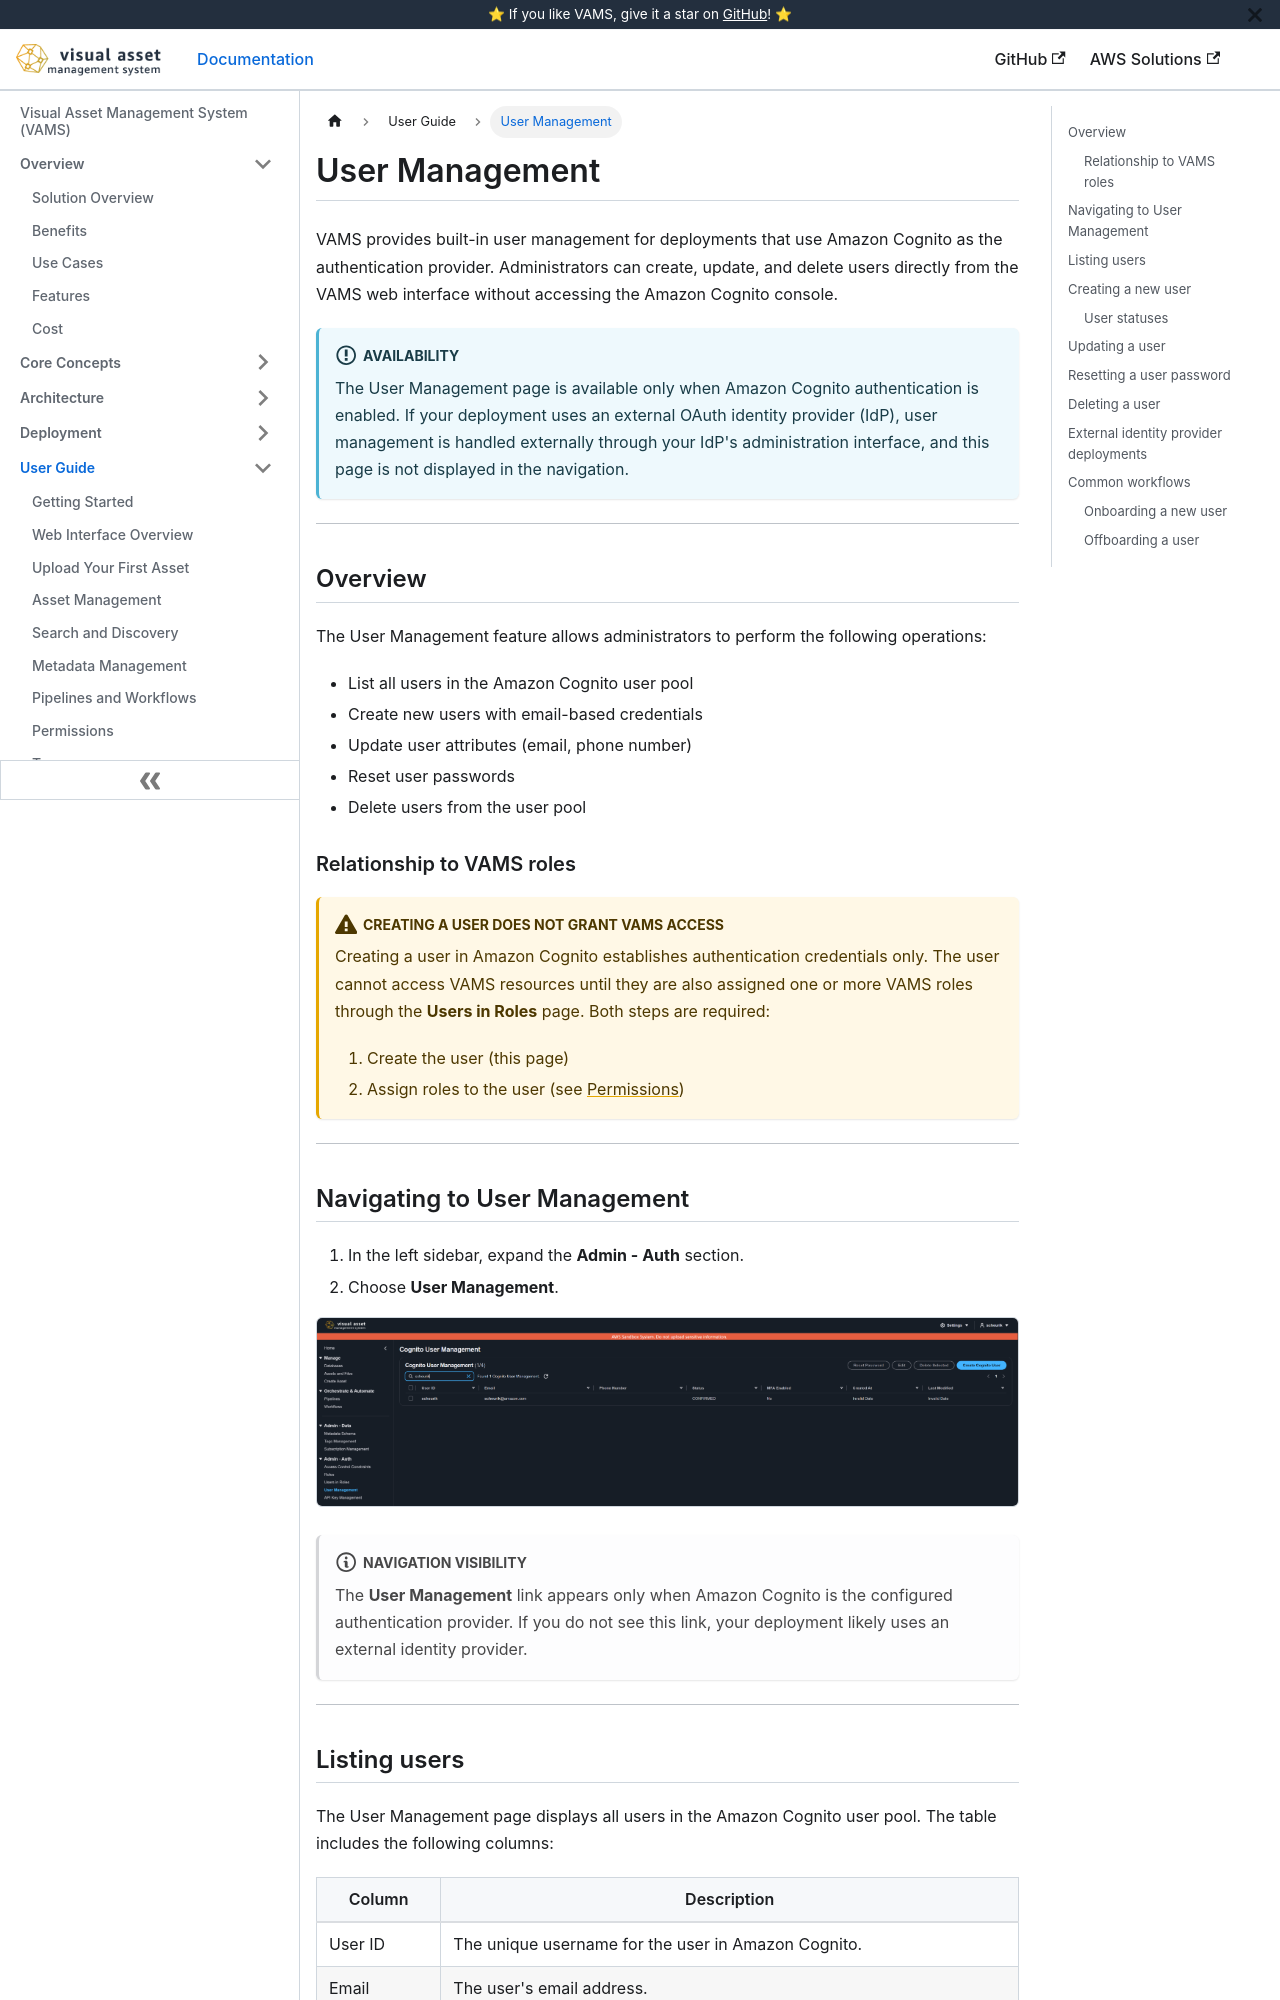

repository: awslabs/visual-asset-management-system · page: user-guide/user-management/index.html · generator: docusaurus

# User Management

VAMS provides built-in user management for deployments that use Amazon Cognito as the authentication provider. Administrators can create, update, and delete users directly from the VAMS web interface without accessing the Amazon Cognito console.

:::info[Availability]
The User Management page is available only when Amazon Cognito authentication is enabled. If your deployment uses an external OAuth identity provider (IdP), user management is handled externally through your IdP's administration interface, and this page is not displayed in the navigation.
:::

---

## Overview

The User Management feature allows administrators to perform the following operations:

-   List all users in the Amazon Cognito user pool
-   Create new users with email-based credentials
-   Update user attributes (email, phone number)
-   Reset user passwords
-   Delete users from the user pool

### Relationship to VAMS roles

:::warning[Creating a user does not grant VAMS access]
Creating a user in Amazon Cognito establishes authentication credentials only. The user cannot access VAMS resources until they are also assigned one or more VAMS roles through the **Users in Roles** page. Both steps are required:

1. Create the user (this page)
2. Assign roles to the user (see [Permissions](permissions.md))

:::

---

## Navigating to User Management

1. In the left sidebar, expand the **Admin - Auth** section.
2. Choose **User Management**.

![Cognito User Management page showing user listing](/img/cognito_user_management_20260323_v2.5.png)

:::note[Navigation visibility]
The **User Management** link appears only when Amazon Cognito is the configured authentication provider. If you do not see this link, your deployment likely uses an external identity provider.
:::

---
